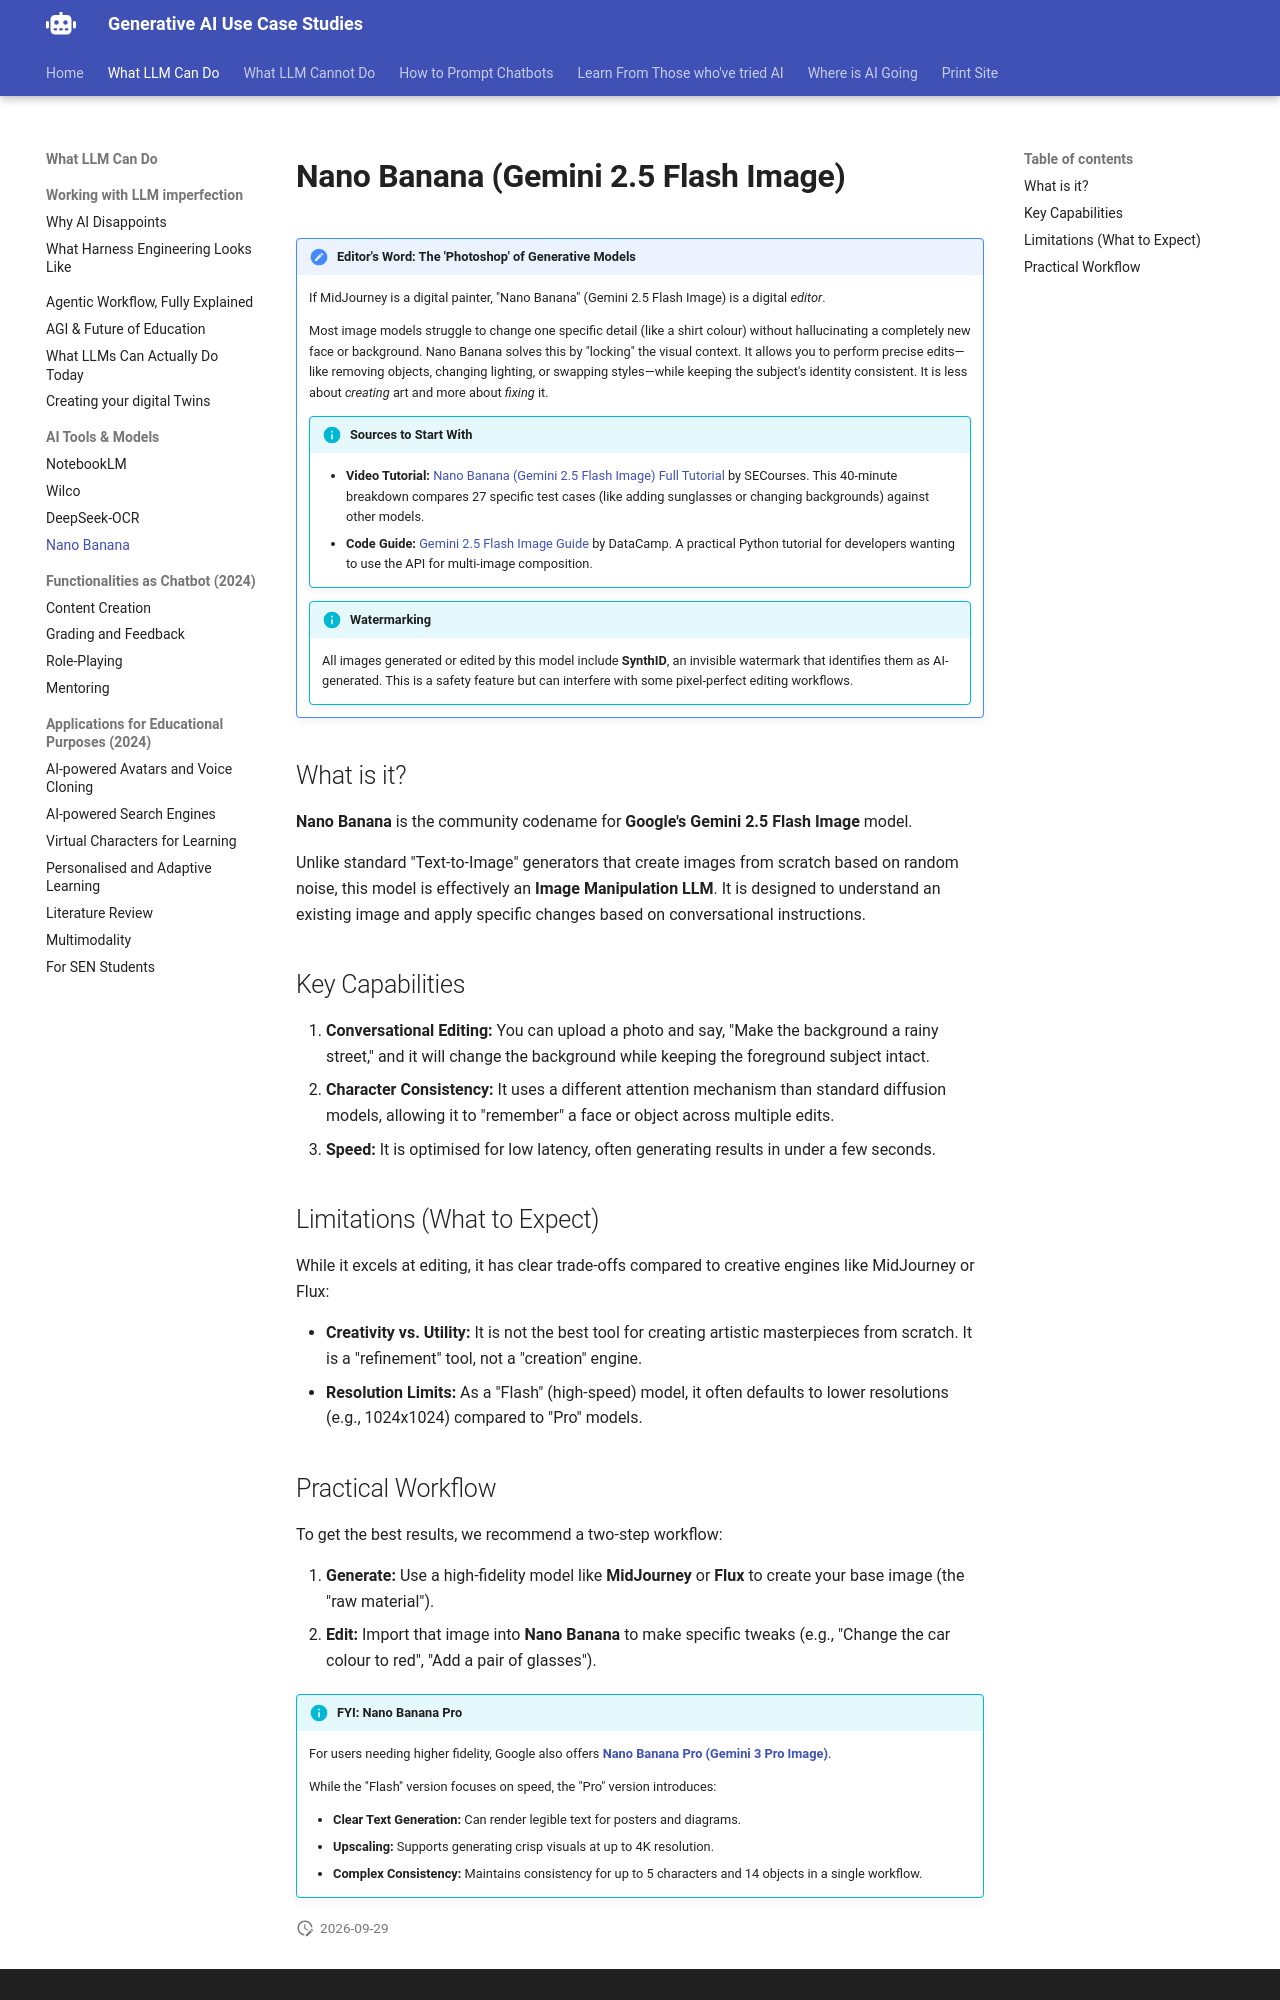

repository: Georgechengtai/Generative-AI-use-case-studies · page: nano-banana/index.html · generator: mkdocs

---
title: "Nano Banana (Gemini 2.5 Flash Image)"
---

# Nano Banana (Gemini 2.5 Flash Image)

!!! note "Editor's Word: The 'Photoshop' of Generative Models"
    If MidJourney is a digital painter, "Nano Banana" (Gemini 2.5 Flash Image) is a digital *editor*.
    
    Most image models struggle to change one specific detail (like a shirt colour) without hallucinating a completely new face or background. Nano Banana solves this by "locking" the visual context. It allows you to perform precise edits—like removing objects, changing lighting, or swapping styles—while keeping the subject's identity consistent. It is less about *creating* art and more about *fixing* it.

    !!! info "Sources to Start With"
        
        *   **Video Tutorial:** [Nano Banana (Gemini 2.5 Flash Image) Full Tutorial](https://www.youtube.com/watch?v=qPUreQxB8zQ) by SECourses. This 40-minute breakdown compares 27 specific test cases (like adding sunglasses or changing backgrounds) against other models.
        *   **Code Guide:** [Gemini 2.5 Flash Image Guide](https://www.datacamp.com/tutorial/gemini-2-5-flash-image-guide) by DataCamp. A practical Python tutorial for developers wanting to use the API for multi-image composition.

    !!! info "Watermarking"

        All images generated or edited by this model include **SynthID**, an invisible watermark that identifies them as AI-generated. This is a safety feature but can interfere with some pixel-perfect editing workflows.

## What is it?

**Nano Banana** is the community codename for **Google's Gemini 2.5 Flash Image** model.

Unlike standard "Text-to-Image" generators that create images from scratch based on random noise, this model is effectively an **Image Manipulation LLM**. It is designed to understand an existing image and apply specific changes based on conversational instructions.

## Key Capabilities

1.  **Conversational Editing:** You can upload a photo and say, "Make the background a rainy street," and it will change the background while keeping the foreground subject intact.
2.  **Character Consistency:** It uses a different attention mechanism than standard diffusion models, allowing it to "remember" a face or object across multiple edits.
3.  **Speed:** It is optimised for low latency, often generating results in under a few seconds.

## Limitations (What to Expect)

While it excels at editing, it has clear trade-offs compared to creative engines like MidJourney or Flux:

*   **Creativity vs. Utility:** It is not the best tool for creating artistic masterpieces from scratch. It is a "refinement" tool, not a "creation" engine.
*   **Resolution Limits:** As a "Flash" (high-speed) model, it often defaults to lower resolutions (e.g., 1024x1024) compared to "Pro" models.
